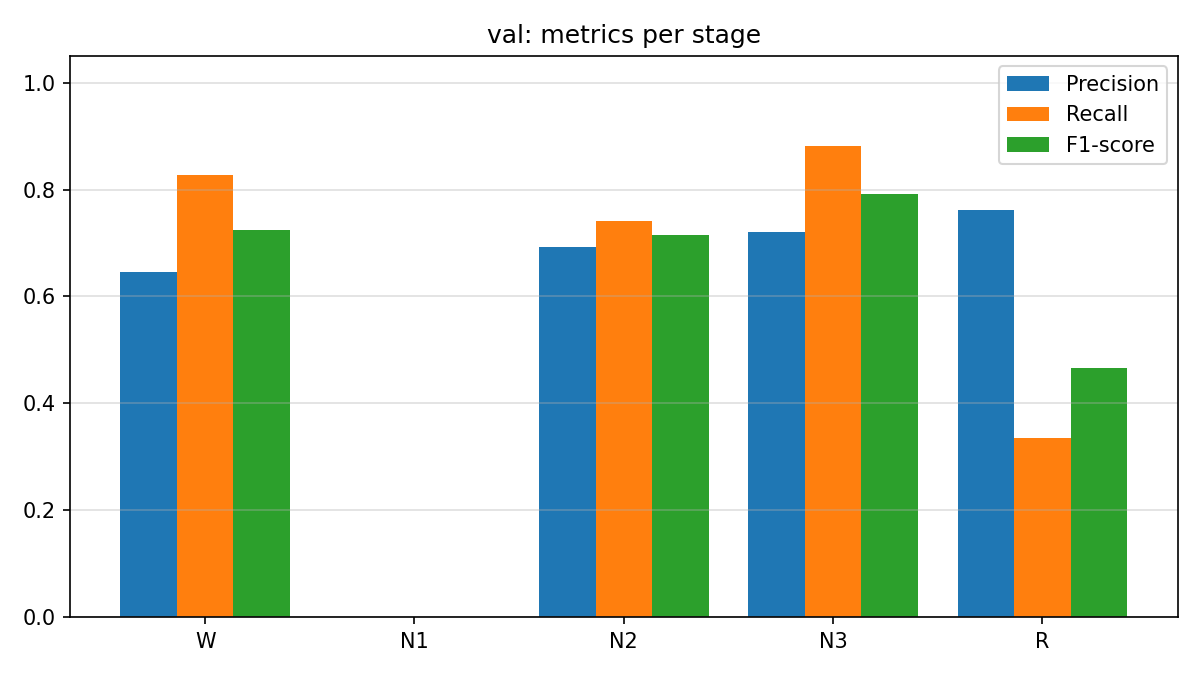

Data behind this chart, as committed beside it:
stage, precision, recall, f1_score, support
W, 0.6452, 0.8278, 0.7252, 424
N1, 0.0, 0.0, 0.0, 76
N2, 0.692, 0.741, 0.7157, 1031
N3, 0.7203, 0.8807, 0.7925, 813
R, 0.7617, 0.3352, 0.4655, 534
